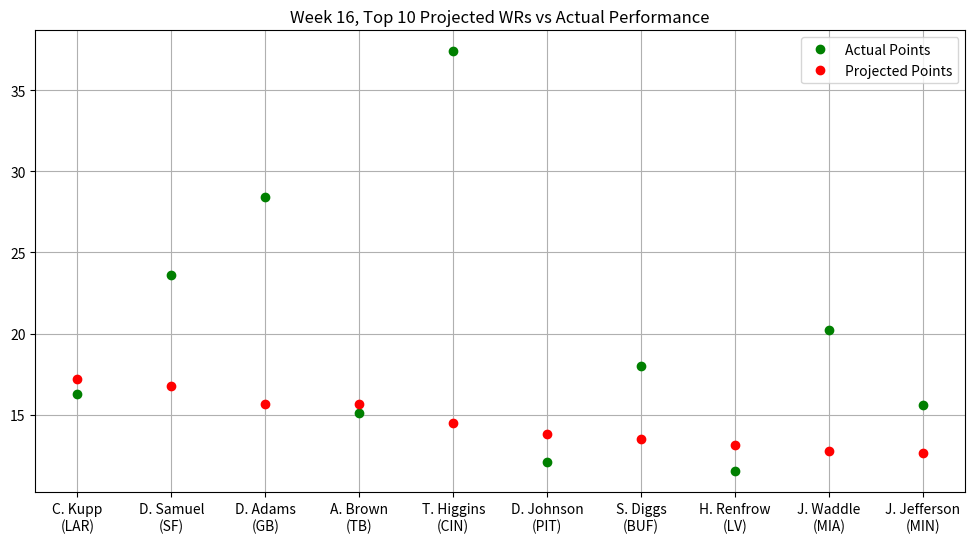

Here is the Python script that generated this plot:
"""
Stats provided by NFL Fantasy
Week 16, Top 10 Projected WRs vs Actual Performance
"""

import matplotlib.pyplot as plt
import numpy as np
from matplotlib.pyplot import figure
figure(figsize=(12, 6), dpi=80)

actual_points = np.array([16.30,23.60,28.40,15.10,37.40,12.10,18.00,11.50,20.20,15.60])
proj_points = np.array([17.17,16.75,15.68,15.63,14.46,13.80,13.48,13.13,12.77,12.66])
players = np.array(["C. Kupp\n(LAR)","D. Samuel\n(SF)","D. Adams\n(GB)","A. Brown\n(TB)",
                    "T. Higgins\n(CIN)","D. Johnson\n(PIT)","S. Diggs\n(BUF)","H. Renfrow\n(LV)",
                    "J. Waddle\n(MIA)","J. Jefferson\n(MIN)"])

plt.plot(players, actual_points, 'o', c = 'g', label = 'Actual Points', ms = 6)
plt.plot(proj_points, 'o', c = 'r', label = 'Projected Points', ms = 6)
plt.title("Week 16, Top 10 Projected WRs vs Actual Performance")
plt.legend()
plt.grid()
plt.show()